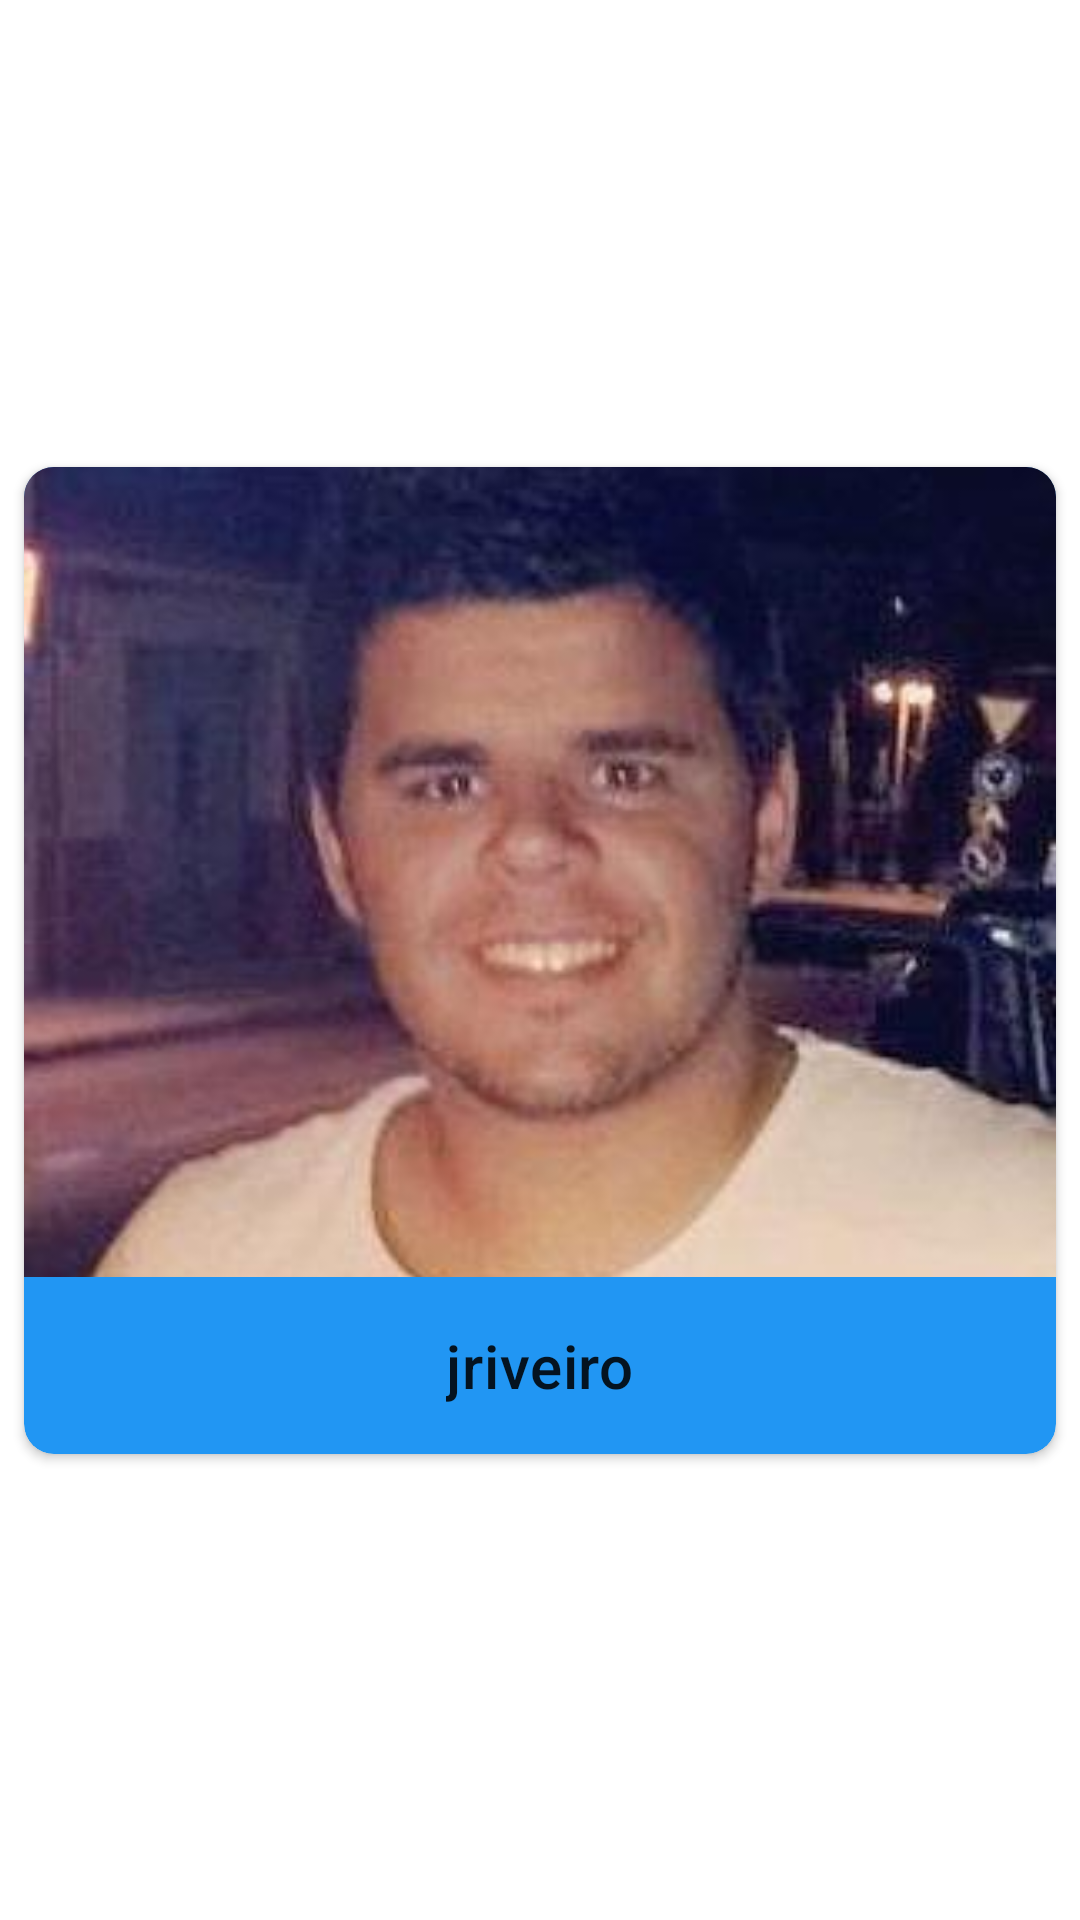

The Android layout XML behind this screen, and the referenced resources:
<!-- AndroidManifest.xml: application theme Theme.PublicApiRest -->
<!-- res/layout/card_contributor.xml -->
<?xml version="1.0" encoding="utf-8"?>
<androidx.constraintlayout.widget.ConstraintLayout xmlns:android="http://schemas.android.com/apk/res/android"
    android:layout_width="match_parent"
    android:layout_height="match_parent"
    xmlns:app="http://schemas.android.com/apk/res-auto"
    xmlns:tools="http://schemas.android.com/tools">

    <androidx.cardview.widget.CardView
        android:layout_width="0dp"
        android:layout_height="wrap_content"
        android:layout_marginStart="8dp"
        android:layout_marginLeft="8dp"
        android:layout_marginTop="4dp"
        android:layout_marginEnd="8dp"
        android:layout_marginRight="8dp"
        android:layout_marginBottom="4dp"
        app:cardBackgroundColor="#2196F3"
        app:cardCornerRadius="10dp"
        app:layout_constraintBottom_toBottomOf="parent"
        app:layout_constraintEnd_toEndOf="parent"
        app:layout_constraintStart_toStartOf="parent"
        app:layout_constraintTop_toTopOf="parent">

        <LinearLayout
            android:layout_width="match_parent"
            android:layout_height="wrap_content"
            android:orientation="vertical">

            <ImageView
                android:id="@+id/imageContributor"
                android:layout_width="match_parent"
                android:layout_height="270dp"
                android:importantForAccessibility="no"
                android:scaleType="centerCrop"
                android:src="@drawable/jriveiro_profile"/>

            <TextView
                android:id="@+id/nameContributor"
                android:layout_width="wrap_content"
                android:layout_height="wrap_content"
                android:padding="16dp"
                android:textAppearance="?attr/textAppearanceHeadline6"
                android:layout_gravity="center"
                android:text="jriveiro"/>

        </LinearLayout>
    </androidx.cardview.widget.CardView>

</androidx.constraintlayout.widget.ConstraintLayout>
<!-- resources referenced by this layout -->
<resources>
  <!-- drawable jriveiro_profile: png bitmap (drawable, 110552 bytes) -->
  <style name="Theme.PublicApiRest" parent="Theme.MaterialComponents.DayNight.DarkActionBar">
          
          <item name="colorPrimary">@color/purple_500</item>
          <item name="colorPrimaryVariant">@color/purple_700</item>
          <item name="colorOnPrimary">@color/white</item>
          
          <item name="colorSecondary">@color/teal_200</item>
          <item name="colorSecondaryVariant">@color/teal_700</item>
          <item name="colorOnSecondary">@color/black</item>
          
          <item name="android:statusBarColor" tools:targetApi="l">?attr/colorPrimaryVariant</item>
          
      </style>
  <!-- not gathered from this repository: default colours our renderer supplied (Android Studio template values) -->
  <color name="purple_500">#FF6200EE</color>
  <color name="purple_700">#FF3700B3</color>
  <color name="teal_200">#FF03DAC5</color>
  <color name="teal_700">#FF018786</color>
  <color name="black">#FF000000</color>
  <color name="white">#FFFFFFFF</color>
</resources>
